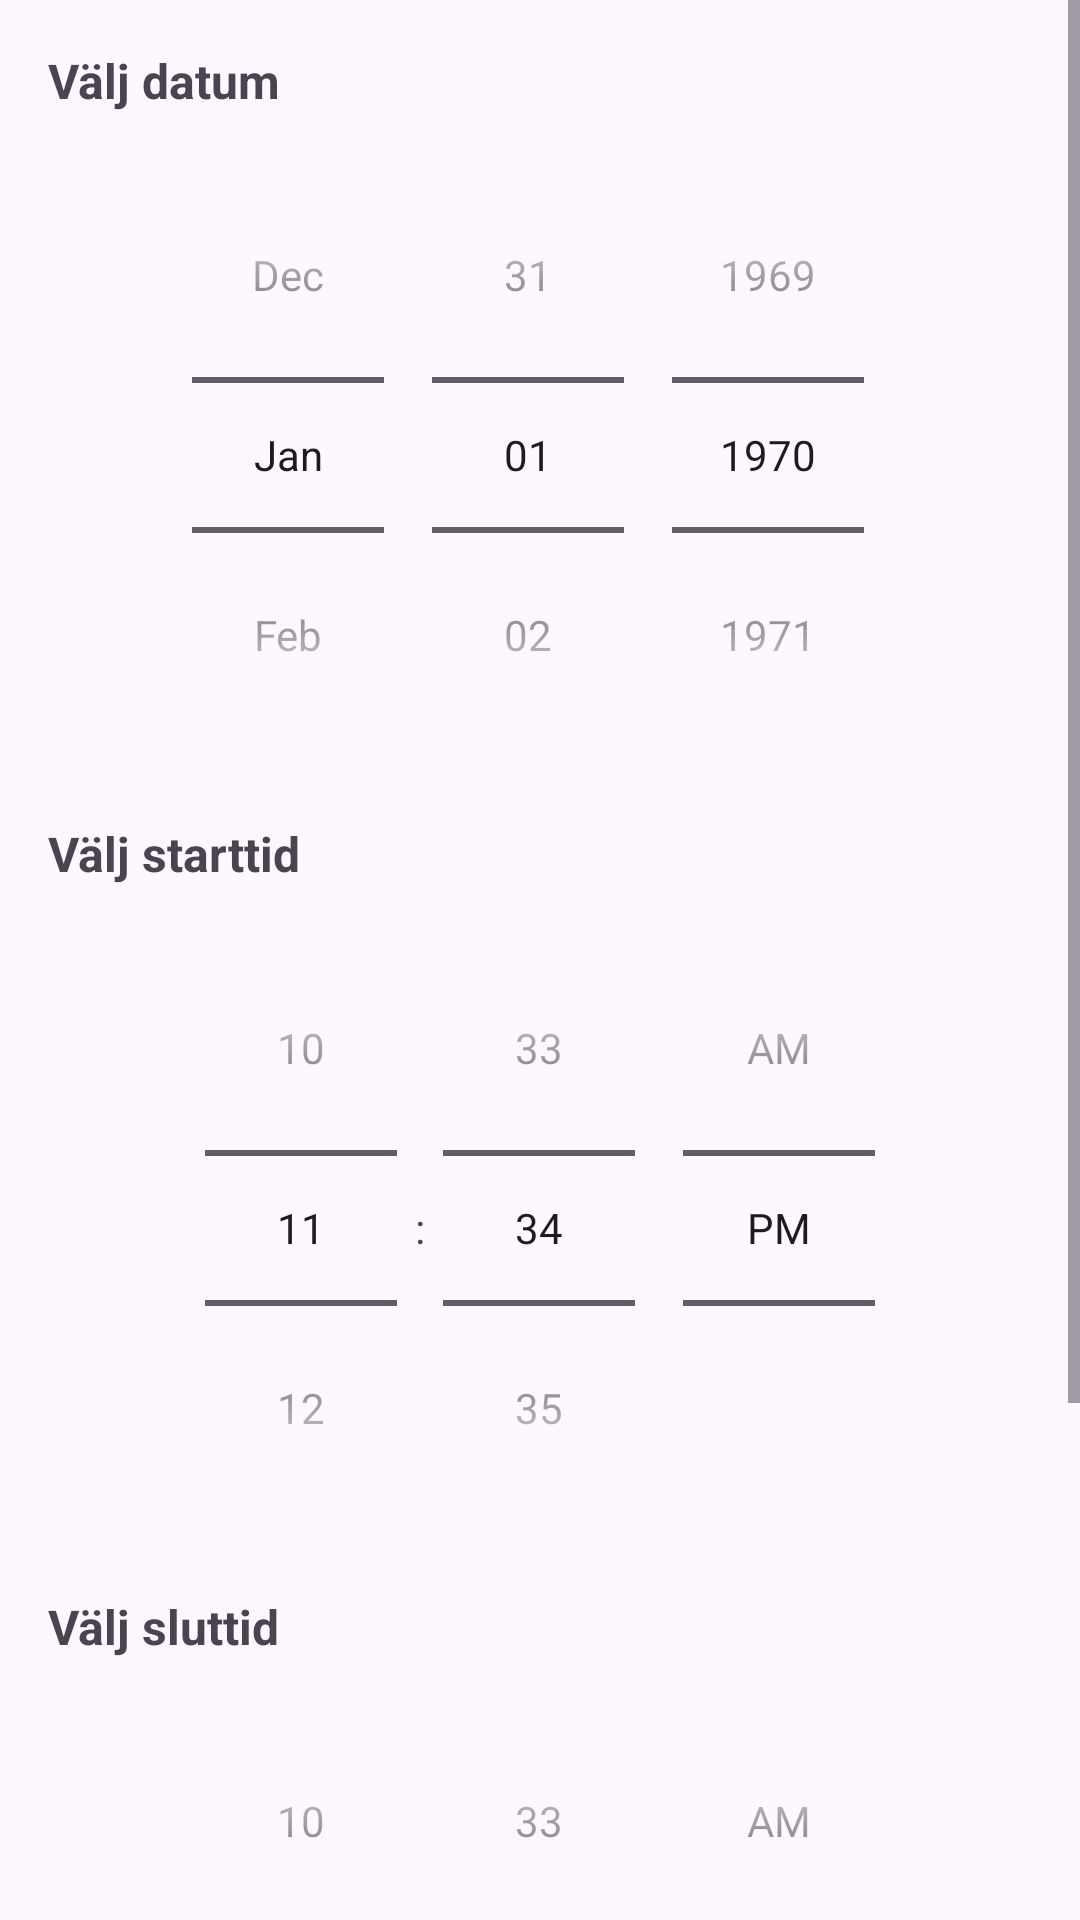

Produce the Android XML layout that renders to this screen, including the resource entries it uses.
<!-- AndroidManifest.xml: application theme Theme.RestaurantOrderApp -->
<!-- res/layout/dialog_add_work_shift.xml -->
<?xml version="1.0" encoding="utf-8"?>
<ScrollView xmlns:android="http://schemas.android.com/apk/res/android"
    android:layout_width="match_parent"
    android:layout_height="wrap_content">

    <LinearLayout
        android:layout_width="match_parent"
        android:layout_height="wrap_content"
        android:orientation="vertical"
        android:padding="16dp">

        <TextView
            android:layout_width="match_parent"
            android:layout_height="wrap_content"
            android:text="Välj datum"
            android:textSize="16sp"
            android:textStyle="bold"
            android:layout_marginBottom="8dp"/>

        <DatePicker
            android:id="@+id/date_picker"
            android:layout_width="match_parent"
            android:layout_height="wrap_content"
            android:calendarViewShown="false"
            android:datePickerMode="spinner" />

        <TextView
            android:layout_width="match_parent"
            android:layout_height="wrap_content"
            android:text="Välj starttid"
            android:textSize="16sp"
            android:textStyle="bold"
            android:layout_marginTop="16dp"
            android:layout_marginBottom="8dp"/>

        <TimePicker
            android:id="@+id/start_time_picker"
            android:layout_width="match_parent"
            android:layout_height="wrap_content"
            android:timePickerMode="spinner" />

        <TextView
            android:layout_width="match_parent"
            android:layout_height="wrap_content"
            android:text="Välj sluttid"
            android:textSize="16sp"
            android:textStyle="bold"
            android:layout_marginTop="16dp"
            android:layout_marginBottom="8dp"/>

        <TimePicker
            android:id="@+id/end_time_picker"
            android:layout_width="match_parent"
            android:layout_height="wrap_content"
            android:timePickerMode="spinner" />

        <TextView
            android:layout_width="match_parent"
            android:layout_height="wrap_content"
            android:text="Beskrivning"
            android:textSize="16sp"
            android:textStyle="bold"
            android:layout_marginTop="16dp"
            android:layout_marginBottom="8dp"/>

        <EditText
            android:id="@+id/edit_description"
            android:layout_width="match_parent"
            android:layout_height="wrap_content"
            android:hint="Ange beskrivning"
            android:inputType="text" />

    </LinearLayout>
</ScrollView>
<!-- resources referenced by this layout -->
<resources>
  <style name="Theme.RestaurantOrderApp" parent="Base.Theme.RestaurantOrderApp" />
  <style name="Base.Theme.RestaurantOrderApp" parent="Theme.Material3.DayNight.NoActionBar">
          
          
      </style>
</resources>
